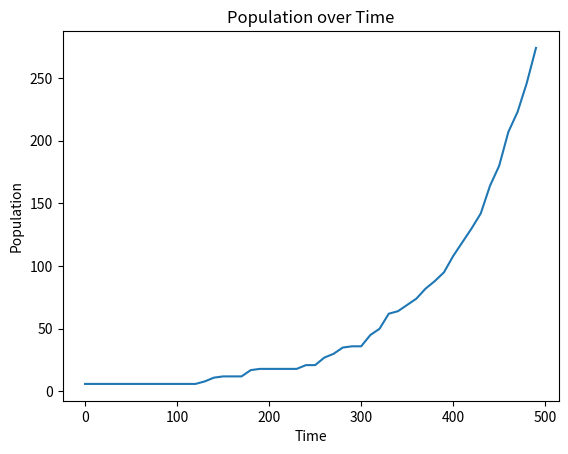

This figure's Python source:
import matplotlib.pyplot as plt

#burde importere 123 fila... og få inn population og time_list datasetta

graph_population = [6, 6, 6, 6, 6, 6, 6, 6, 6, 6, 6, 6, 6, 8, 11, 12, 12, 12, 17, 18, 18, 18, 18, 18, 21, 21, 27, 30, 35, 36, 36, 45, 50, 62, 64, 69, 74, 82, 88, 95, 108, 119, 130, 142, 164, 180, 207, 223, 246, 274]
graph_time = [0, 10, 20, 30, 40, 50, 60, 70, 80, 90, 100, 110, 120, 130, 140, 150, 160, 170, 180, 190, 200, 210, 220, 230, 240, 250, 260, 270, 280, 290, 300, 310, 320, 330, 340, 350, 360, 370, 380, 390, 400, 410, 420, 430, 440, 450, 460, 470, 480, 490]

# population = population[:len(time_list)]

# print(population)
# print(time_list)


plt.plot(graph_time, graph_population)
plt.xlabel('Time')
plt.ylabel('Population')
plt.title('Population over Time')
plt.show()
